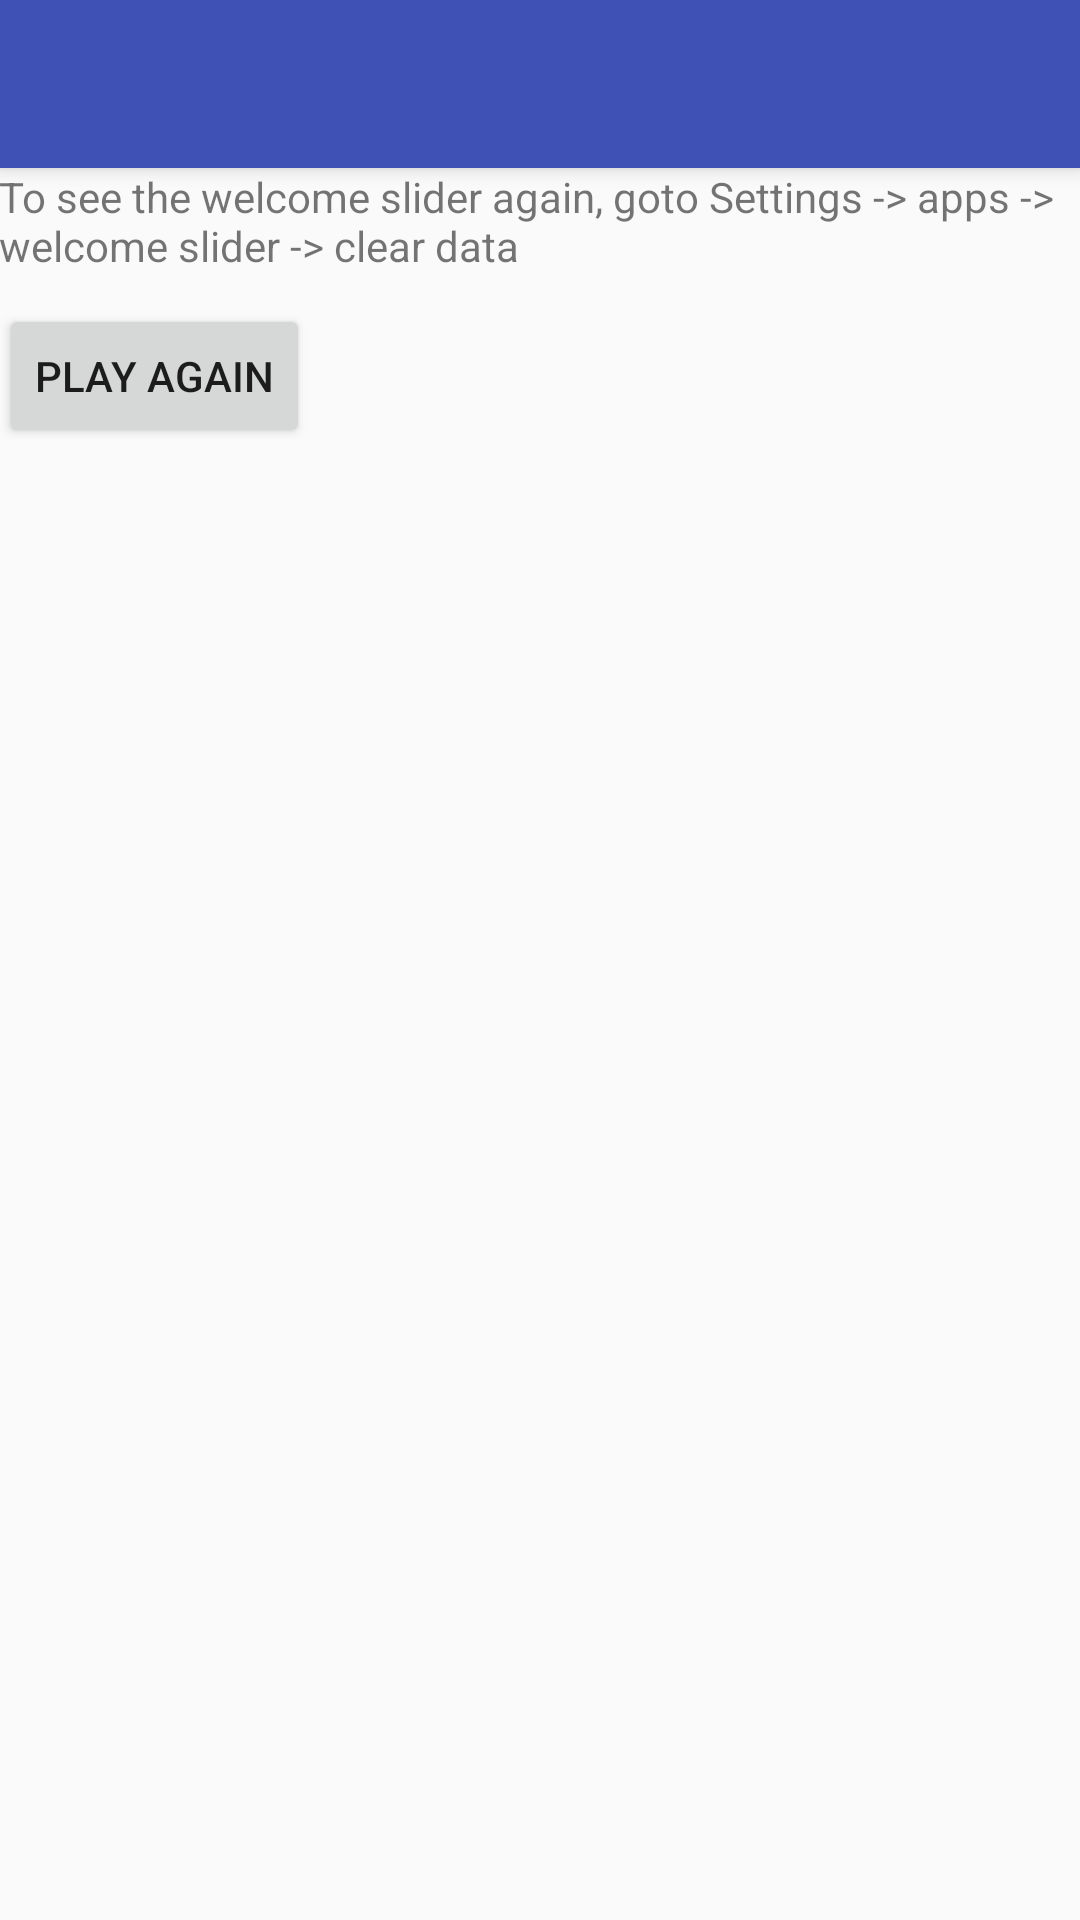

The Android layout XML behind this screen, and the referenced resources:
<!-- AndroidManifest.xml: application theme AppTheme -->
<!-- res/layout/activity_main_not.xml -->
<?xml version="1.0" encoding="utf-8"?>
<android.support.design.widget.CoordinatorLayout xmlns:android="http://schemas.android.com/apk/res/android"
    xmlns:app="http://schemas.android.com/apk/res-auto"
    xmlns:tools="http://schemas.android.com/tools"
    android:layout_width="match_parent"
    android:layout_height="match_parent"
    android:fitsSystemWindows="true"
    tools:context=".NotMainActivity">

    <android.support.design.widget.AppBarLayout
        android:layout_width="match_parent"
        android:layout_height="wrap_content"
        android:theme="@style/AppTheme.AppBarOverlay">

        <android.support.v7.widget.Toolbar
            android:id="@+id/toolbar"
            android:layout_width="match_parent"
            android:layout_height="?attr/actionBarSize"
            android:background="?attr/colorPrimary"
            app:popupTheme="@style/AppTheme.PopupOverlay" />

    </android.support.design.widget.AppBarLayout>

    <LinearLayout xmlns:android="http://schemas.android.com/apk/res/android"
        xmlns:tools="http://schemas.android.com/tools"
        android:layout_width="match_parent"
        android:layout_height="match_parent"
        android:orientation="vertical"
        android:padding="@dimen/activity_vertical_margin"
        app:layout_behavior="@string/appbar_scrolling_view_behavior">

        <TextView
            android:layout_width="wrap_content"
            android:layout_height="wrap_content"
            android:text="@string/play_again_desc" />

        <Button
            android:id="@+id/btn_play_again"
            android:layout_width="wrap_content"
            android:layout_height="wrap_content"
            android:layout_marginTop="10dp"
            android:text="@string/play_again" />
    </LinearLayout>

</android.support.design.widget.CoordinatorLayout>
<!-- resources referenced by this layout -->
<resources>
  <string name="play_again">Play Again</string>
  <string name="play_again_desc">To see the welcome slider again, goto Settings -&gt; apps -&gt; welcome slider -&gt; clear data</string>
  <style name="AppTheme.AppBarOverlay" parent="ThemeOverlay.AppCompat.Dark.ActionBar" />
  <style name="AppTheme.PopupOverlay" parent="ThemeOverlay.AppCompat.Light" />
  <style name="AppTheme" parent="Theme.AppCompat.Light.DarkActionBar">
          
          <item name="colorPrimary">@color/colorPrimary</item>
          <item name="colorPrimaryDark">@color/colorPrimaryDark</item>
          <item name="colorAccent">@color/colorAccent</item>
          <item name="windowActionBar">false</item>
          <item name="windowNoTitle">true</item>
      </style>
  <color name="colorPrimary">#3F51B5</color>
  <color name="colorPrimaryDark">#303F9F</color>
  <color name="colorAccent">#FF4081</color>
</resources>
